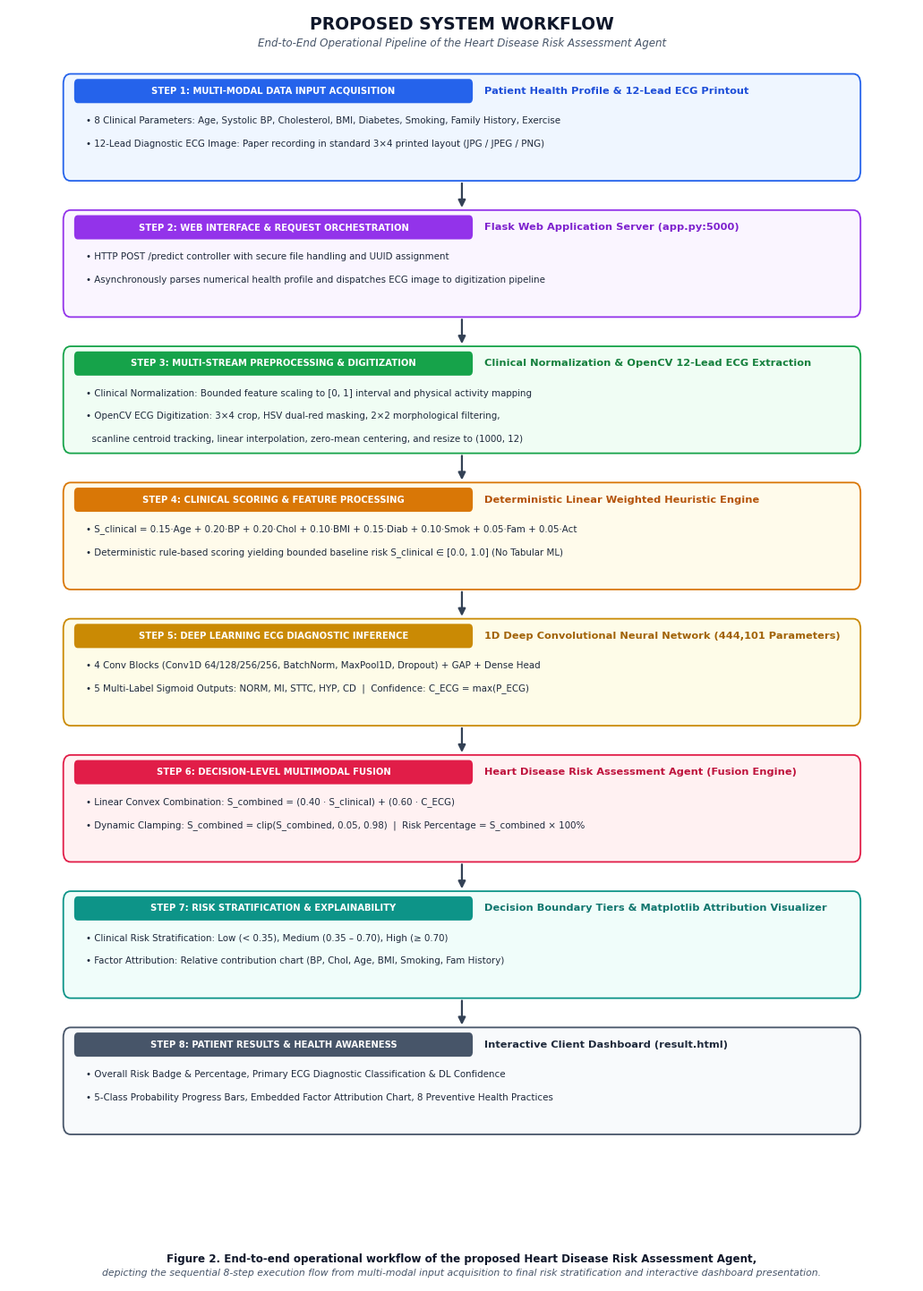

Here is the Python script that generated this plot:
import matplotlib
matplotlib.use("Agg")
import matplotlib.pyplot as plt
from matplotlib.patches import FancyBboxPatch
import os

def create_proposed_workflow_diagram():
    # Configure publication fonts
    plt.rcParams["font.family"] = "sans-serif"
    plt.rcParams["font.sans-serif"] = ["DejaVu Sans", "Arial", "Helvetica", "Liberation Sans"]
    plt.rcParams["font.size"] = 9.0

    # Dimensions for single-column/two-column paper figure
    fig_w, fig_h = 10.5, 14.5
    fig, ax = plt.subplots(figsize=(fig_w, fig_h), dpi=100)
    ax.set_xlim(0, 100)
    ax.set_ylim(0, 100)
    ax.axis("off")
    fig.patch.set_facecolor("#ffffff")

    # Workflow Steps Data (Top to Bottom)
    steps = [
        {
            "step": "STEP 1: MULTI-MODAL DATA INPUT ACQUISITION",
            "title": "Patient Health Profile & 12-Lead ECG Printout",
            "details": [
                "• 8 Clinical Parameters: Age, Systolic BP, Cholesterol, BMI, Diabetes, Smoking, Family History, Exercise",
                "• 12-Lead Diagnostic ECG Image: Paper recording in standard 3×4 printed layout (JPG / JPEG / PNG)"
            ],
            "bg": "#eff6ff",
            "border": "#2563eb",
            "title_color": "#1d4ed8"
        },
        {
            "step": "STEP 2: WEB INTERFACE & REQUEST ORCHESTRATION",
            "title": "Flask Web Application Server (app.py:5000)",
            "details": [
                "• HTTP POST /predict controller with secure file handling and UUID assignment",
                "• Asynchronously parses numerical health profile and dispatches ECG image to digitization pipeline"
            ],
            "bg": "#faf5ff",
            "border": "#9333ea",
            "title_color": "#7e22ce"
        },
        {
            "step": "STEP 3: MULTI-STREAM PREPROCESSING & DIGITIZATION",
            "title": "Clinical Normalization & OpenCV 12-Lead ECG Extraction",
            "details": [
                "• Clinical Normalization: Bounded feature scaling to [0, 1] interval and physical activity mapping",
                "• OpenCV ECG Digitization: 3×4 crop, HSV dual-red masking, 2×2 morphological filtering,",
                "  scanline centroid tracking, linear interpolation, zero-mean centering, and resize to (1000, 12)"
            ],
            "bg": "#f0fdf4",
            "border": "#16a34a",
            "title_color": "#15803d"
        },
        {
            "step": "STEP 4: CLINICAL SCORING & FEATURE PROCESSING",
            "title": "Deterministic Linear Weighted Heuristic Engine",
            "details": [
                "• S_clinical = 0.15·Age + 0.20·BP + 0.20·Chol + 0.10·BMI + 0.15·Diab + 0.10·Smok + 0.05·Fam + 0.05·Act",
                "• Deterministic rule-based scoring yielding bounded baseline risk S_clinical ∈ [0.0, 1.0] (No Tabular ML)"
            ],
            "bg": "#fffbeb",
            "border": "#d97706",
            "title_color": "#b45309"
        },
        {
            "step": "STEP 5: DEEP LEARNING ECG DIAGNOSTIC INFERENCE",
            "title": "1D Deep Convolutional Neural Network (444,101 Parameters)",
            "details": [
                "• 4 Conv Blocks (Conv1D 64/128/256/256, BatchNorm, MaxPool1D, Dropout) + GAP + Dense Head",
                "• 5 Multi-Label Sigmoid Outputs: NORM, MI, STTC, HYP, CD  |  Confidence: C_ECG = max(P_ECG)"
            ],
            "bg": "#fefce8",
            "border": "#ca8a04",
            "title_color": "#a16207"
        },
        {
            "step": "STEP 6: DECISION-LEVEL MULTIMODAL FUSION",
            "title": "Heart Disease Risk Assessment Agent (Fusion Engine)",
            "details": [
                "• Linear Convex Combination: S_combined = (0.40 · S_clinical) + (0.60 · C_ECG)",
                "• Dynamic Clamping: S_combined = clip(S_combined, 0.05, 0.98)  |  Risk Percentage = S_combined × 100%"
            ],
            "bg": "#fff1f2",
            "border": "#e11d48",
            "title_color": "#be123c"
        },
        {
            "step": "STEP 7: RISK STRATIFICATION & EXPLAINABILITY",
            "title": "Decision Boundary Tiers & Matplotlib Attribution Visualizer",
            "details": [
                "• Clinical Risk Stratification: Low (< 0.35), Medium (0.35 – 0.70), High (≥ 0.70)",
                "• Factor Attribution: Relative contribution chart (BP, Chol, Age, BMI, Smoking, Fam History)"
            ],
            "bg": "#f0fdfa",
            "border": "#0d9488",
            "title_color": "#0f766e"
        },
        {
            "step": "STEP 8: PATIENT RESULTS & HEALTH AWARENESS",
            "title": "Interactive Client Dashboard (result.html)",
            "details": [
                "• Overall Risk Badge & Percentage, Primary ECG Diagnostic Classification & DL Confidence",
                "• 5-Class Probability Progress Bars, Embedded Factor Attribution Chart, 8 Preventive Health Practices"
            ],
            "bg": "#f8fafc",
            "border": "#475569",
            "title_color": "#1e293b"
        }
    ]

    # Layout dimensions
    n_steps = len(steps)
    box_w = 88.0
    box_h = 8.4
    x_left = 6.0
    y_start = 86.5
    gap = 2.3

    # Draw Title Header
    ax.text(50.0, 98.8, "PROPOSED SYSTEM WORKFLOW", ha="center", va="center", 
            fontsize=13.5, fontweight="bold", color="#0f172a")
    ax.text(50.0, 97.3, "End-to-End Operational Pipeline of the Heart Disease Risk Assessment Agent", 
            ha="center", va="center", fontsize=8.6, fontstyle="italic", color="#475569")

    # Render each workflow box
    for i, s in enumerate(steps):
        curr_y = y_start - i * (box_h + gap)

        # Outer rounded box
        box = FancyBboxPatch((x_left, curr_y), box_w, box_h, boxstyle="round,pad=0,rounding_size=0.8",
                             facecolor=s["bg"], edgecolor=s["border"], linewidth=1.3, zorder=2)
        ax.add_patch(box)

        # Step Pill Badge on Left
        pill_w = 44.0
        pill_h = 1.9
        pill = FancyBboxPatch((x_left + 1.2, curr_y + box_h - 2.3), pill_w, pill_h,
                              boxstyle="round,pad=0,rounding_size=0.4",
                              facecolor=s["border"], edgecolor="none", zorder=3)
        ax.add_patch(pill)
        ax.text(x_left + 1.2 + pill_w / 2.0, curr_y + box_h - 1.35, s["step"],
                ha="center", va="center", fontsize=7.2, fontweight="bold", color="#ffffff", zorder=4)

        # Subtitle / Component name
        ax.text(x_left + pill_w + 2.5, curr_y + box_h - 1.35, s["title"],
                ha="left", va="center", fontsize=8.2, fontweight="bold", color=s["title_color"], zorder=4)

        # Detail lines
        line_y = curr_y + box_h - 3.7
        for line in s["details"]:
            ax.text(x_left + 2.5, line_y, line, ha="left", va="center", fontsize=7.4, color="#1e293b", zorder=4)
            line_y -= 1.8

        # Downward Arrow to next step
        if i < n_steps - 1:
            arrow_start_y = curr_y
            arrow_end_y = curr_y - gap
            ax.annotate("", xy=(50.0, arrow_end_y), xytext=(50.0, arrow_start_y),
                        arrowprops=dict(arrowstyle="-|>", color="#334155", lw=1.6, mutation_scale=12),
                        zorder=5)

    # Caption
    ax.text(50.0, 1.8, "Figure 2. End-to-end operational workflow of the proposed Heart Disease Risk Assessment Agent,", 
            ha="center", va="center", fontsize=8.6, fontweight="bold", color="#0f172a")
    ax.text(50.0, 0.7, "depicting the sequential 8-step execution flow from multi-modal input acquisition to final risk stratification and interactive dashboard presentation.", 
            ha="center", va="center", fontsize=7.8, fontstyle="italic", color="#475569")

    plt.tight_layout()

    # Save outputs
    png_path = "workflow_diagram.png"
    pdf_path = "workflow_diagram.pdf"
    
    print("Saving workflow_diagram.png (400 DPI)...")
    plt.savefig(png_path, dpi=400, bbox_inches="tight", facecolor="#ffffff", edgecolor="none")
    
    print("Saving workflow_diagram.pdf (Vector)...")
    plt.savefig(pdf_path, dpi=400, bbox_inches="tight", facecolor="#ffffff", edgecolor="none")

    plt.close()
    print("Workflow diagram generated successfully.")

if __name__ == "__main__":
    create_proposed_workflow_diagram()
